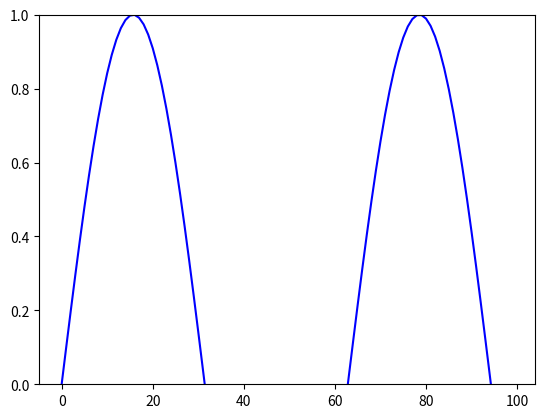

Generate this figure with matplotlib:
# import packages
import matplotlib.pyplot as plt
import numpy as np

# return values between 0 and 10 with
# even space of 0.1
x = np.arange(0, 10, 0.1)

# generate value of sine function for
# given x values
y = np.sin(x)

# plot graph of sine function
plt.plot(y, color='blue')

# Set the range of y-axis
plt.ylim(0, 1)

# display plot
plt.show()
